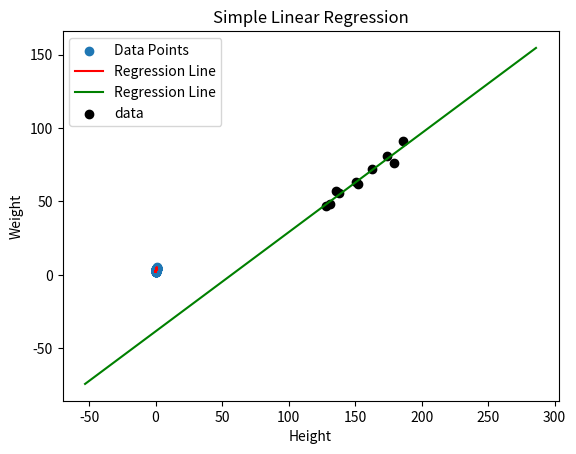

The script that saved this image:
# Simple Linear Regression without using SKLearn (Equation Given)

import numpy as np
import matplotlib.pyplot as plt

# Generate sample data
np.random.seed(42)
X = np.random.rand(100, 1)
y = 3 * X + 2 + 0.1 * np.random.randn(100, 1)  # y = 3X + 2 + noise

# Calculate mean of X and y
x_mean = np.mean(X)
print("Mean of X : ", x_mean)
y_mean = np.mean(y)
print("Mean of Y : ", y_mean)

# Calculate slope (m) and intercept (b) using closed-form formulas
numerator = np.sum((X - x_mean) * (y - y_mean))
denominator = np.sum((X - x_mean) ** 2)
slope = numerator / denominator
intercept = y_mean - slope * x_mean

print("The slope and Intercept are:-")
print("Slope:", slope)
print("Intercept:", intercept)

plt.scatter(X, y, label='Data Points')
plt.plot(X, slope * X + intercept, color='red', label='Regression Line')
plt.xlabel('X')
plt.ylabel('y')
plt.title('Simple Linear Regression')
plt.legend()
plt.show()




# Simple Linear Regression without using SKLearn(Data Given not equation)

import matplotlib.pyplot as plt
import numpy as np
import math


x = [151, 174, 138, 186, 128, 136, 179, 163, 152, 131]
y = [63, 81, 56, 91, 47, 57, 76, 72, 62, 48]

# plt.scatter(x, y)
# plt.show()

mean_x = np.mean(x)
mean_y = np.mean(y)
print(mean_x, "," , mean_y)

l=len(x)
numerator=0
denominator=0
for i in range(l):
  numerator += (x[i] - mean_x) * (y[i] - mean_y)
  denominator += (x[i] - mean_x) **2
m = numerator / denominator
c = mean_y - (m * mean_x)
print(m,c)


max_x = np.max(x) + 100
min_x = np.min(y) - 100
X = np.linspace(min_x,max_x,100)
Y = c + m*X

plt.plot(X, Y, color='green', label = 'Regression Line')
plt.scatter(x, y, c = 'black', label = 'data')
plt.xlabel('Height')
plt.ylabel('Weight')
plt.legend()
plt.show()